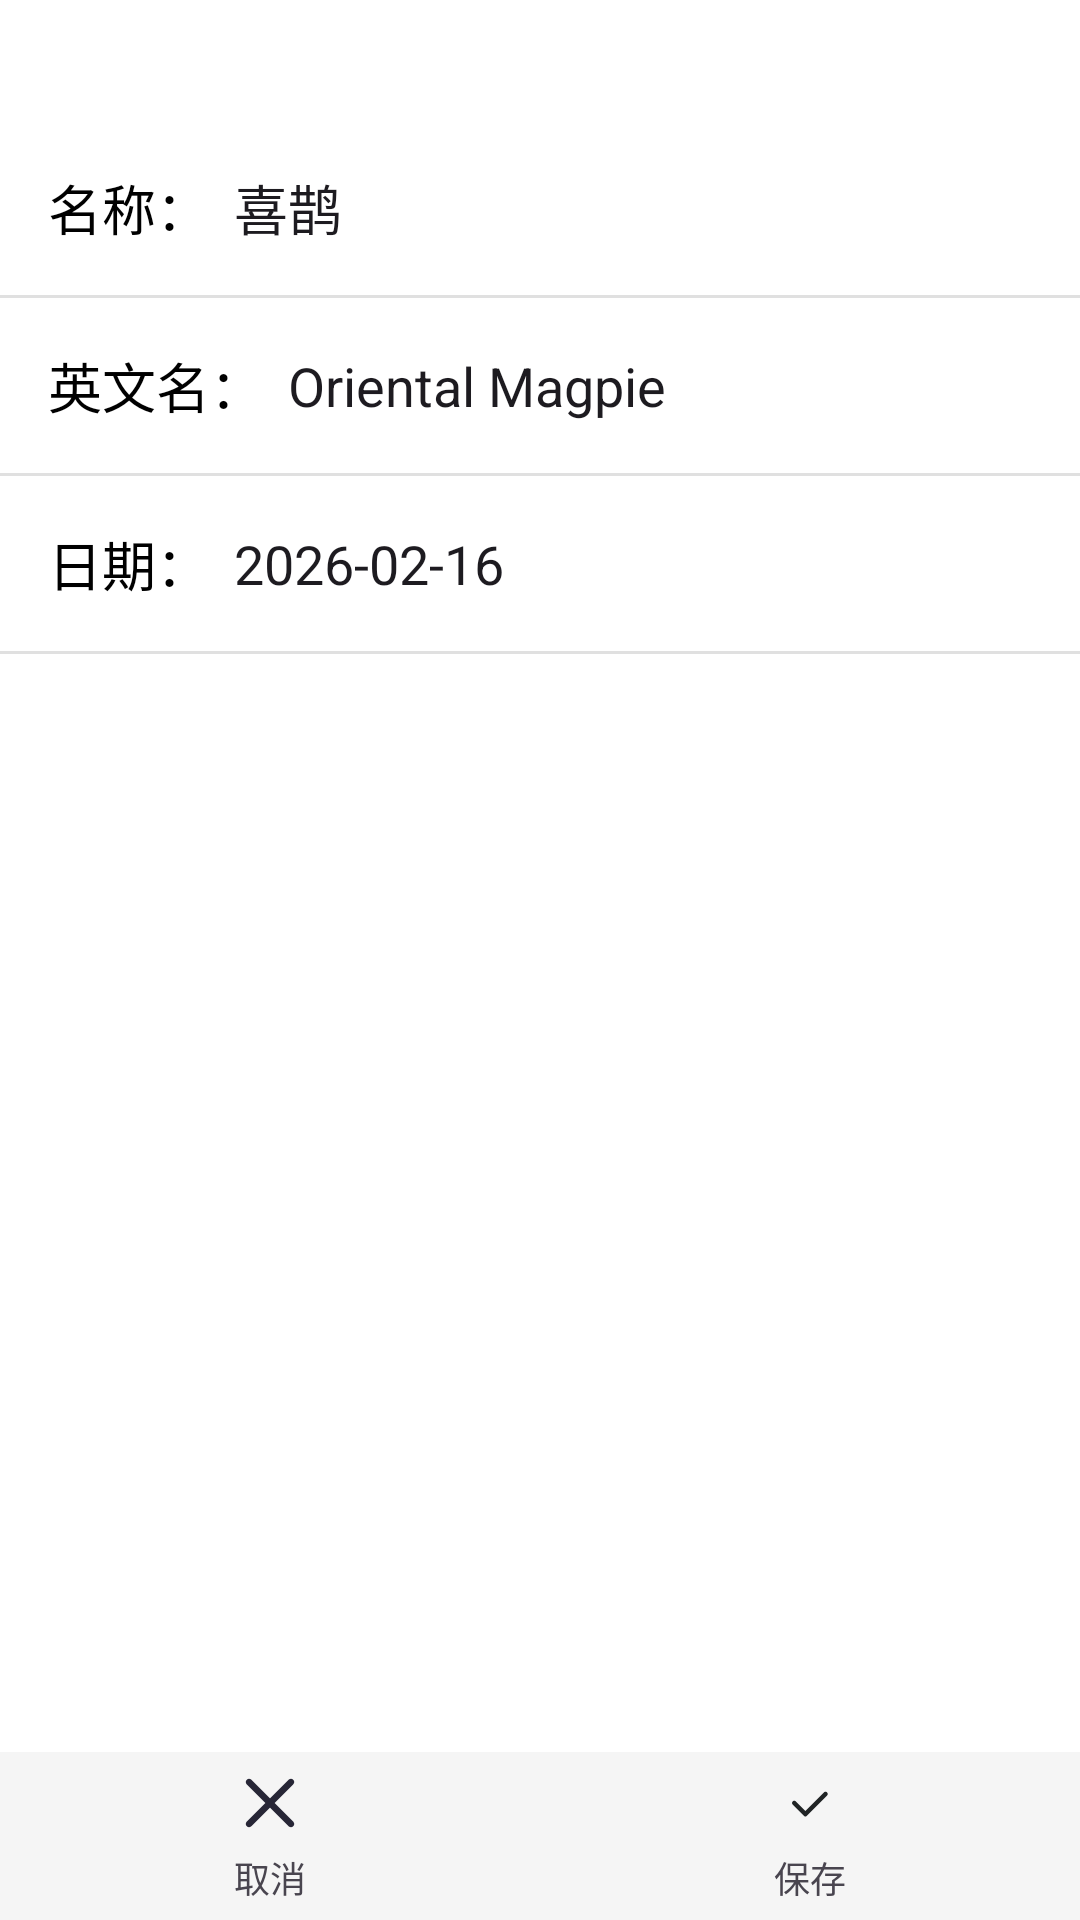

Here is an Android app screen rendered from its layout file. Give the layout XML and the strings, colors and styles it references.
<!-- AndroidManifest.xml: application theme Theme.KnowBird -->
<!-- res/layout/activity_edit.xml -->
<?xml version="1.0" encoding="utf-8"?>
<LinearLayout xmlns:android="http://schemas.android.com/apk/res/android"
    android:layout_width="match_parent"
    android:layout_height="match_parent"
    android:orientation="vertical"
    android:background="#FFFFFF">

    <androidx.recyclerview.widget.RecyclerView
        android:id="@+id/rv_images"
        android:layout_width="match_parent"
        android:layout_height="wrap_content"
        android:padding="16dp"
        android:layout_marginBottom="8dp"/>

    <LinearLayout
        android:layout_width="match_parent"
        android:layout_height="wrap_content"
        android:orientation="horizontal"
        android:padding="16dp"
        android:background="#FFFFFF"
        android:gravity="center_vertical">
        <TextView
            android:layout_width="wrap_content"
            android:layout_height="wrap_content"
            android:text="名称："
            android:textSize="18sp"
            android:textColor="#000000"/>
        <EditText
            android:id="@+id/et_name"
            android:layout_width="match_parent"
            android:layout_height="wrap_content"
            android:layout_marginStart="8dp"
            android:text="喜鹊"
            android:textSize="18sp"
            android:background="@null"/>
    </LinearLayout>

    <View
        android:layout_width="match_parent"
        android:layout_height="1dp"
        android:background="#E0E0E0"/>

    <LinearLayout
        android:layout_width="match_parent"
        android:layout_height="wrap_content"
        android:orientation="horizontal"
        android:padding="16dp"
        android:background="#FFFFFF"
        android:gravity="center_vertical">
        <TextView
            android:layout_width="wrap_content"
            android:layout_height="wrap_content"
            android:text="英文名："
            android:textSize="18sp"
            android:textColor="#000000"/>
        <EditText
            android:id="@+id/et_en_name"
            android:layout_width="match_parent"
            android:layout_height="wrap_content"
            android:layout_marginStart="8dp"
            android:text="Oriental Magpie"
            android:textSize="18sp"
            android:background="@null"/>
    </LinearLayout>

    <View
        android:layout_width="match_parent"
        android:layout_height="1dp"
        android:background="#E0E0E0"/>

    <LinearLayout
        android:layout_width="match_parent"
        android:layout_height="wrap_content"
        android:orientation="horizontal"
        android:padding="16dp"
        android:background="#FFFFFF"
        android:gravity="center_vertical">
        <TextView
            android:layout_width="wrap_content"
            android:layout_height="wrap_content"
            android:text="日期："
            android:textSize="18sp"
            android:textColor="#000000"/>
        <EditText
            android:id="@+id/et_date"
            android:layout_width="match_parent"
            android:layout_height="wrap_content"
            android:layout_marginStart="8dp"
            android:text="2026-02-16"
            android:textSize="18sp"
            android:background="@null"/>
    </LinearLayout>

    <View
        android:layout_width="match_parent"
        android:layout_height="1dp"
        android:background="#E0E0E0"/>

    <View
        android:layout_width="match_parent"
        android:layout_height="0dp"
        android:layout_weight="1"/>

    <LinearLayout
        android:layout_width="match_parent"
        android:layout_height="56dp"
        android:background="#F5F5F5"
        android:orientation="horizontal"
        android:gravity="center">

        <LinearLayout
            android:id="@+id/ll_cancel"
            android:layout_width="0dp"
            android:layout_height="match_parent"
            android:layout_weight="1"
            android:gravity="center"
            android:orientation="vertical">
            <ImageView
                android:layout_width="24dp"
                android:layout_height="24dp"
                android:src="@drawable/ic_cancel_black_24dp"/>
            <TextView
                android:layout_width="wrap_content"
                android:layout_height="wrap_content"
                android:text="取消"
                android:textSize="12sp"
                android:layout_marginTop="4dp"/>
        </LinearLayout>

        <LinearLayout
            android:id="@+id/ll_save"
            android:layout_width="0dp"
            android:layout_height="match_parent"
            android:layout_weight="1"
            android:gravity="center"
            android:orientation="vertical">
            <ImageView
                android:layout_width="24dp"
                android:layout_height="24dp"
                android:src="@drawable/ic_save_black_24dp"/>
            <TextView
                android:layout_width="wrap_content"
                android:layout_height="wrap_content"
                android:text="保存"
                android:textSize="12sp"
                android:layout_marginTop="4dp"/>
        </LinearLayout>
    </LinearLayout>
</LinearLayout>
<!-- resources referenced by this layout -->
<resources>
  <!-- drawable ic_cancel_black_24dp (drawable) -->
  <vector xmlns:android="http://schemas.android.com/apk/res/android" android:autoMirrored="true" android:height="24dp" android:viewportHeight="1024" android:viewportWidth="1024" android:width="24dp">
        
      <path android:fillColor="#272636" android:pathData="M842.9,778.1 L576.8,512 842.9,245.9c8.7,-8.7 13.4,-20.2 13.4,-32.5 -0,-12.2 -4.8,-23.7 -13.4,-32.3 -8.7,-8.7 -20.1,-13.5 -32.4,-13.5 -12.3,0 -23.8,4.8 -32.5,13.4L512,447.1 245.9,181.1c-8.7,-8.7 -20.2,-13.4 -32.4,-13.4 -12.2,0 -23.8,4.8 -32.4,13.4 -8.7,8.6 -13.4,20.1 -13.4,32.4 -0,12.3 4.8,23.8 13.4,32.5l266.1,266.1L181.1,778.1c-8.7,8.7 -13.4,20.2 -13.4,32.4 0,12.2 4.8,23.8 13.4,32.4 8.7,8.7 20.2,13.4 32.4,13.4 12.2,0 23.8,-4.8 32.4,-13.4l266.1,-266.1 266.1,266.1c8.7,8.7 20.2,13.4 32.4,13.4 12.3,-0 23.7,-4.8 32.4,-13.4C860.8,825.1 860.8,796 842.9,778.1z"/>
      
  </vector>
  <!-- drawable ic_save_black_24dp (drawable) -->
  <vector xmlns:android="http://schemas.android.com/apk/res/android" android:autoMirrored="true" android:height="24dp" android:viewportHeight="1024" android:viewportWidth="1024" android:width="24dp">
        
      <path android:fillColor="#202425" android:pathData="M428.8,697.2c-3.8,-2.5 -58.9,-57.2 -165.1,-164.1a32,32 0,0 1,45.1 -45.1l137.3,137.3 265.6,-265.6a32,32 0,0 1,45.1 45.1l-287.7,287.8c-5.8,6.1 -12.3,11.3 -21.1,11.4 -8.7,0.1 -13.4,-3 -19.2,-6.8z"/>
      
  </vector>
  <style name="Theme.KnowBird" parent="Base.Theme.KnowBird" />
  <style name="Base.Theme.KnowBird" parent="Theme.Material3.DayNight.NoActionBar">
          
          <item name="android:statusBarColor">#f8f8f8</item>
  
          <item name="android:windowTranslucentStatus">false</item>
          <item name="android:windowTranslucentNavigation">false</item>
  
          
          <item name="android:windowDrawsSystemBarBackgrounds">true</item>
  
          <item name="android:windowLightStatusBar">true</item>
          <item name="android:windowLightNavigationBar">true</item>
          <item name="android:navigationBarColor">#f8f8f8</item>
  
          
          <item name="android:windowBackground">#f8f8f8</item>
      </style>
</resources>
